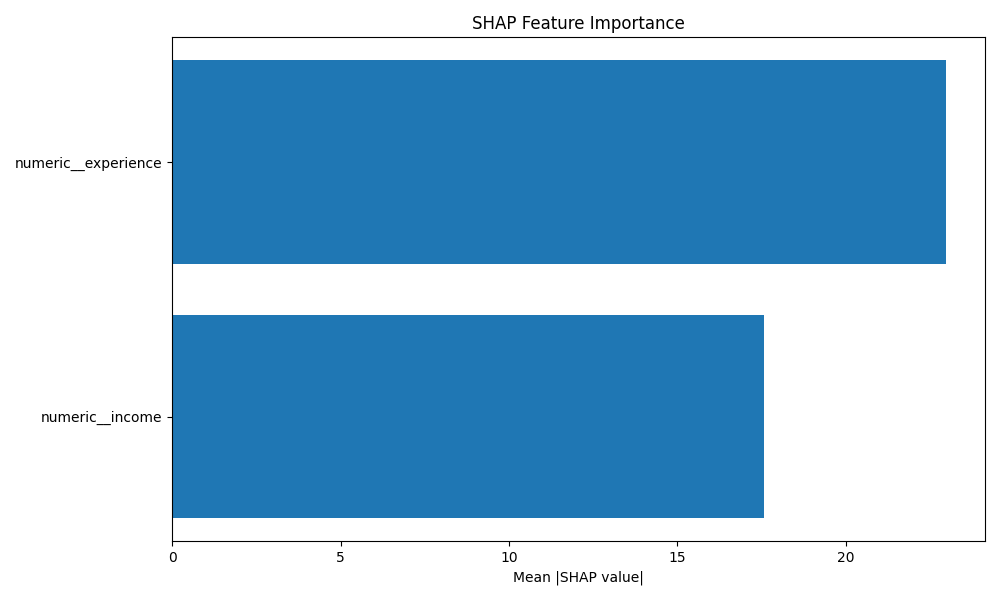

Data behind this chart, as committed beside it:
feature, importance
numeric__experience, 22.99
numeric__income, 17.58
